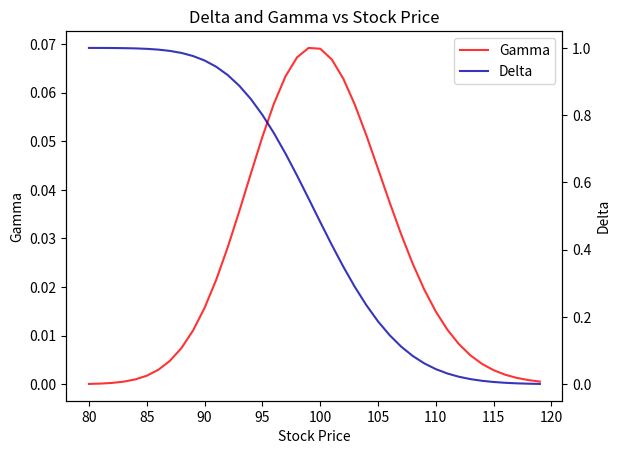
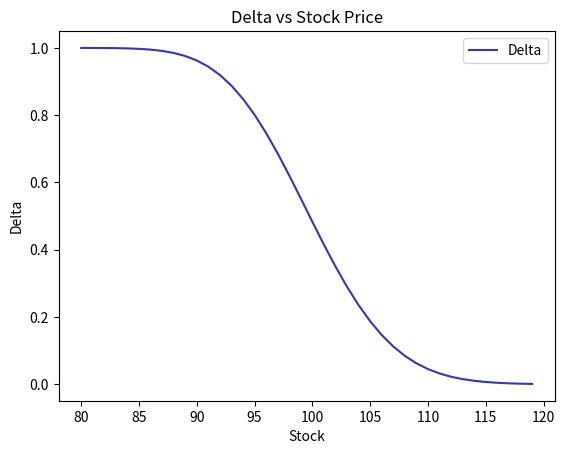
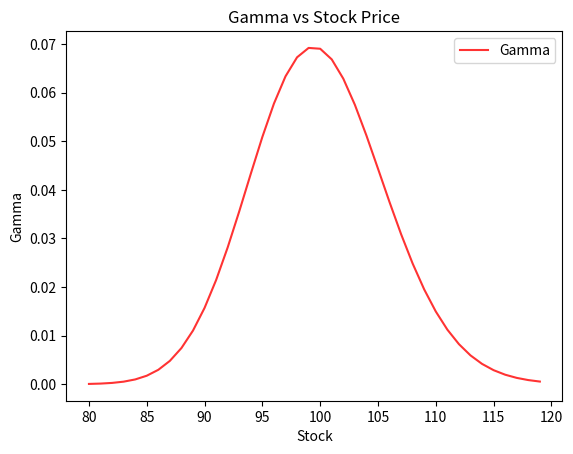
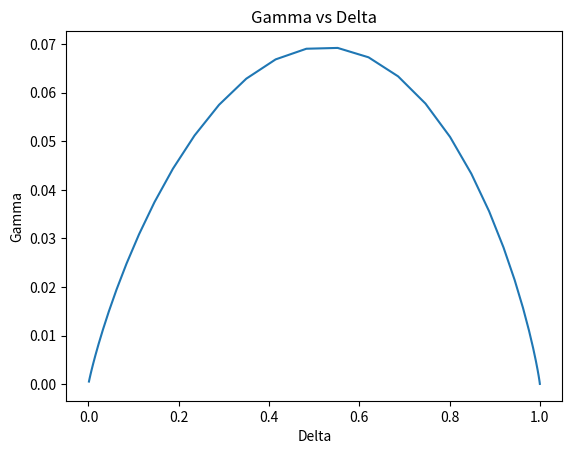

The script that saved these images, in order:
# -*- coding: utf-8 -*-
"""
Created on Thu Jan 14 09:16:21 2021

[redacted]
"""
#Option Simulation
import numpy as np
import matplotlib.pyplot as plt
from scipy.stats import norm
import sys
days = 30
T = days / 360  #Time to maturity
N = 1000 #ticks per day
tick = T / N
CurrentStockPrice = 100
rf = 0.01

#Simulate geometric brownian motion (under Q)

def SimulateGeoBM(CurrentStock, T, N, rf):
    tick = T/N
    S_t = np.zeros((N,))
    S_t[0] = CurrentStockPrice
    for i in np.arange(1, N):
        noise  = np.sqrt(tick) * np.random.normal()
        drift  = rf * tick
        S_t[i] = S_t[i-1]*np.exp(drift + noise)
    return S_t

S_t = SimulateGeoBM(CurrentStockPrice, T, N, rf)

# nSims = 1000
# StockPaths = np.zeros((N, nSims))
# for i in np.arange(0, nSims):
#     StockPaths[:, i] = SimulateGeoBM(CurrentStockPrice, T, N, rf)
#x = np.linspace(0, days, N)
#plt.plot(x, StockPaths)

def ComputeBS(S, K, T, r, sigma, cp_flag):
    d1 = (np.log(S/K) + (r + sigma**2/2)*T)/ (sigma*np.sqrt(T))
    d2 = d1 - sigma * np.sqrt(T)
    if cp_flag == 1:
        Price = S * norm.cdf(d1) - np.exp(-r*T)*K*norm.cdf(d2)
        Delta = norm.cdf(d1)
    else:
        Price = np.exp(-r*T)*K*norm.cdf(-d2) - S * norm.cdf(-d1)
        Delta = norm.cdf(-d1)
    
    Gamma = norm.pdf(d1) / (S * sigma * np.sqrt(T))    
    return Price, Delta, Gamma

K      = 100
sigma  = 0.20
rf     = 0.01
S_list = np.arange(80, 120)
T      = 30 / 360
Delta_list = np.zeros((len(S_list),))
Gamma_list = np.zeros((len(S_list),))

for i in np.arange(0, len(S_list)):
    S = S_list[i]
    Price, Delta, Gamma = ComputeBS(S, K, T, rf, sigma, 0)
    Delta_list[i] = Delta
    Gamma_list[i] = Gamma

#Plot relationships

fig, ax = plt.subplots()
ax.plot(S_list, Gamma_list, color = "red", alpha = 0.8, label = "Gamma")
ax.set_xlabel("Stock Price")
ax.set_ylabel("Gamma")
ax.set_title("Delta and Gamma vs Stock Price")

ax2 = ax.twinx()
ax2.plot(S_list, Delta_list, color = '#0504aa', alpha = 0.8, label = "Delta")
ax2.set_ylabel("Delta")
#Legend
lines, labels = ax.get_legend_handles_labels()
lines2, labels2 = ax2.get_legend_handles_labels()
ax2.legend(lines + lines2, labels + labels2, loc=0)


plt.figure()
plt.plot(S_list, Delta_list, color = '#0504aa', alpha = 0.8, label = "Delta")
plt.title("Delta vs Stock Price")
plt.ylabel("Delta")
plt.xlabel("Stock")
plt.legend()

plt.figure()
plt.plot(S_list, Gamma_list, color = "red", alpha = 0.8, label = "Gamma")
plt.title("Gamma vs Stock Price")
plt.ylabel("Gamma")
plt.xlabel("Stock")
plt.legend()

plt.figure()
plt.plot(Delta_list, Gamma_list)
plt.title("Gamma vs Delta")
plt.ylabel("Gamma")
plt.xlabel("Delta")

#Simulate Delta and Gamma 

norm.pdf(1)
norm.cdf(1)


sys.exit()
terminalPrices = StockPaths[-1, :]
CallPayoffs = np.zeros((N,))
for i in np.arange(0, N):
    CallPayoffs[i]    = np.max((terminalPrices[i] - K, 0))

SimPrice = np.mean(CallPayoffs)
print(SimPrice)

##Simulate strategy payoff
def OptionPayoff(S, K, cp_flag):
    if np.size(S) == 1:
        CallPayoff = np.max(S - K, 0)
        PutPayoff  = np.max(K - S, 0)
    else:
        CallPayoff = np.zeros((np.size(S)))
        PutPayoff  = np.zeros((np.size(S)))
        for i in np.arange(0, np.size(S)):
            CallPayoff[i] = np.max((S[i] - K, 0))
            PutPayoff[i]  = np.max((K- S[i], 0))

    if cp_flag == 1:
        return CallPayoff
    else:
        return PutPayoff
       

K = 100
S = 100
Svec = np.arange(80, 120)
sigma = 0.2
r = 0.01
[CallPrice, Delta] = ComputeBS(Svec, K, T, r, sigma, 1)
[PutPrice, Delta] = ComputeBS(Svec, K, T, r, sigma, 0)

Call = OptionPayoff(Svec, K, 1) 
Put  = OptionPayoff(Svec, K, 0)
StraddleProfit = Call + Put - 10
PortfolioValue = CallPrice + PutPrice


plt.figure()
plt.plot(Svec, StraddleProfit)
plt.plot(Svec, np.zeros((np.size(Svec))), "--b")
plt.plot(Svec, PortfolioValue)






